The GitHub repository iceberg-project/Seals contains a labelled image folder "nn_images" with 5 categories: crabeater, emperor, pack ice, pack-ice, weddell. Examples follow, each with its label.

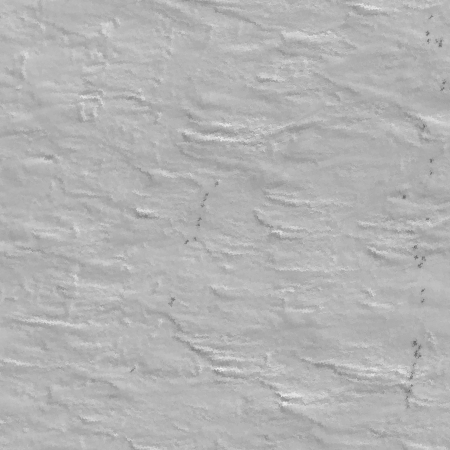
Label: emperor

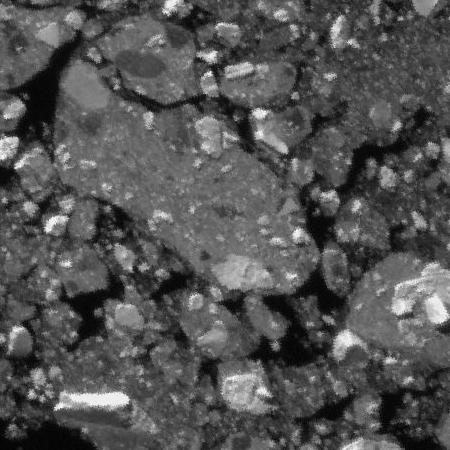
Label: pack ice

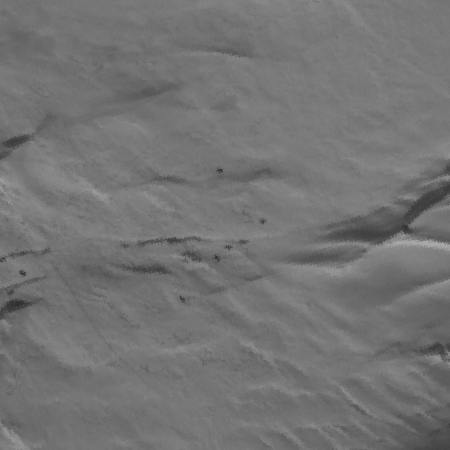
Label: weddell

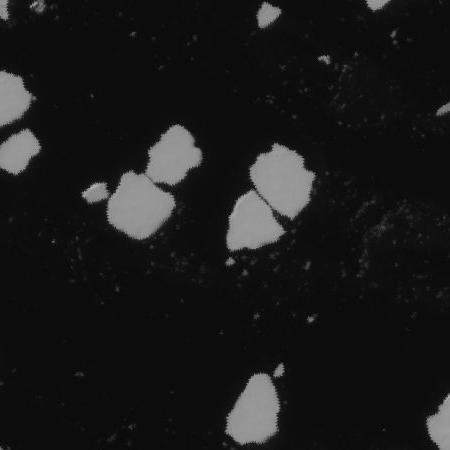
Label: pack-ice

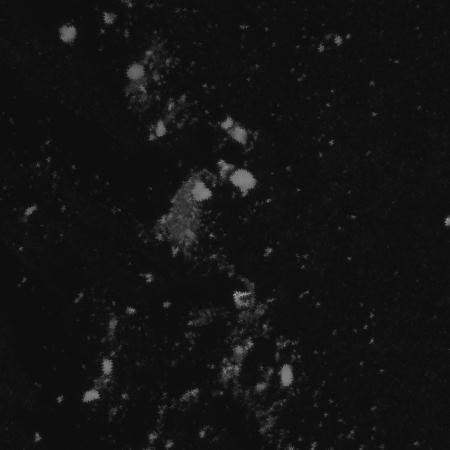
Label: pack-ice

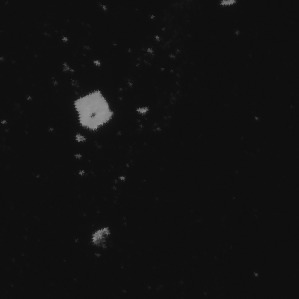
Label: crabeater
